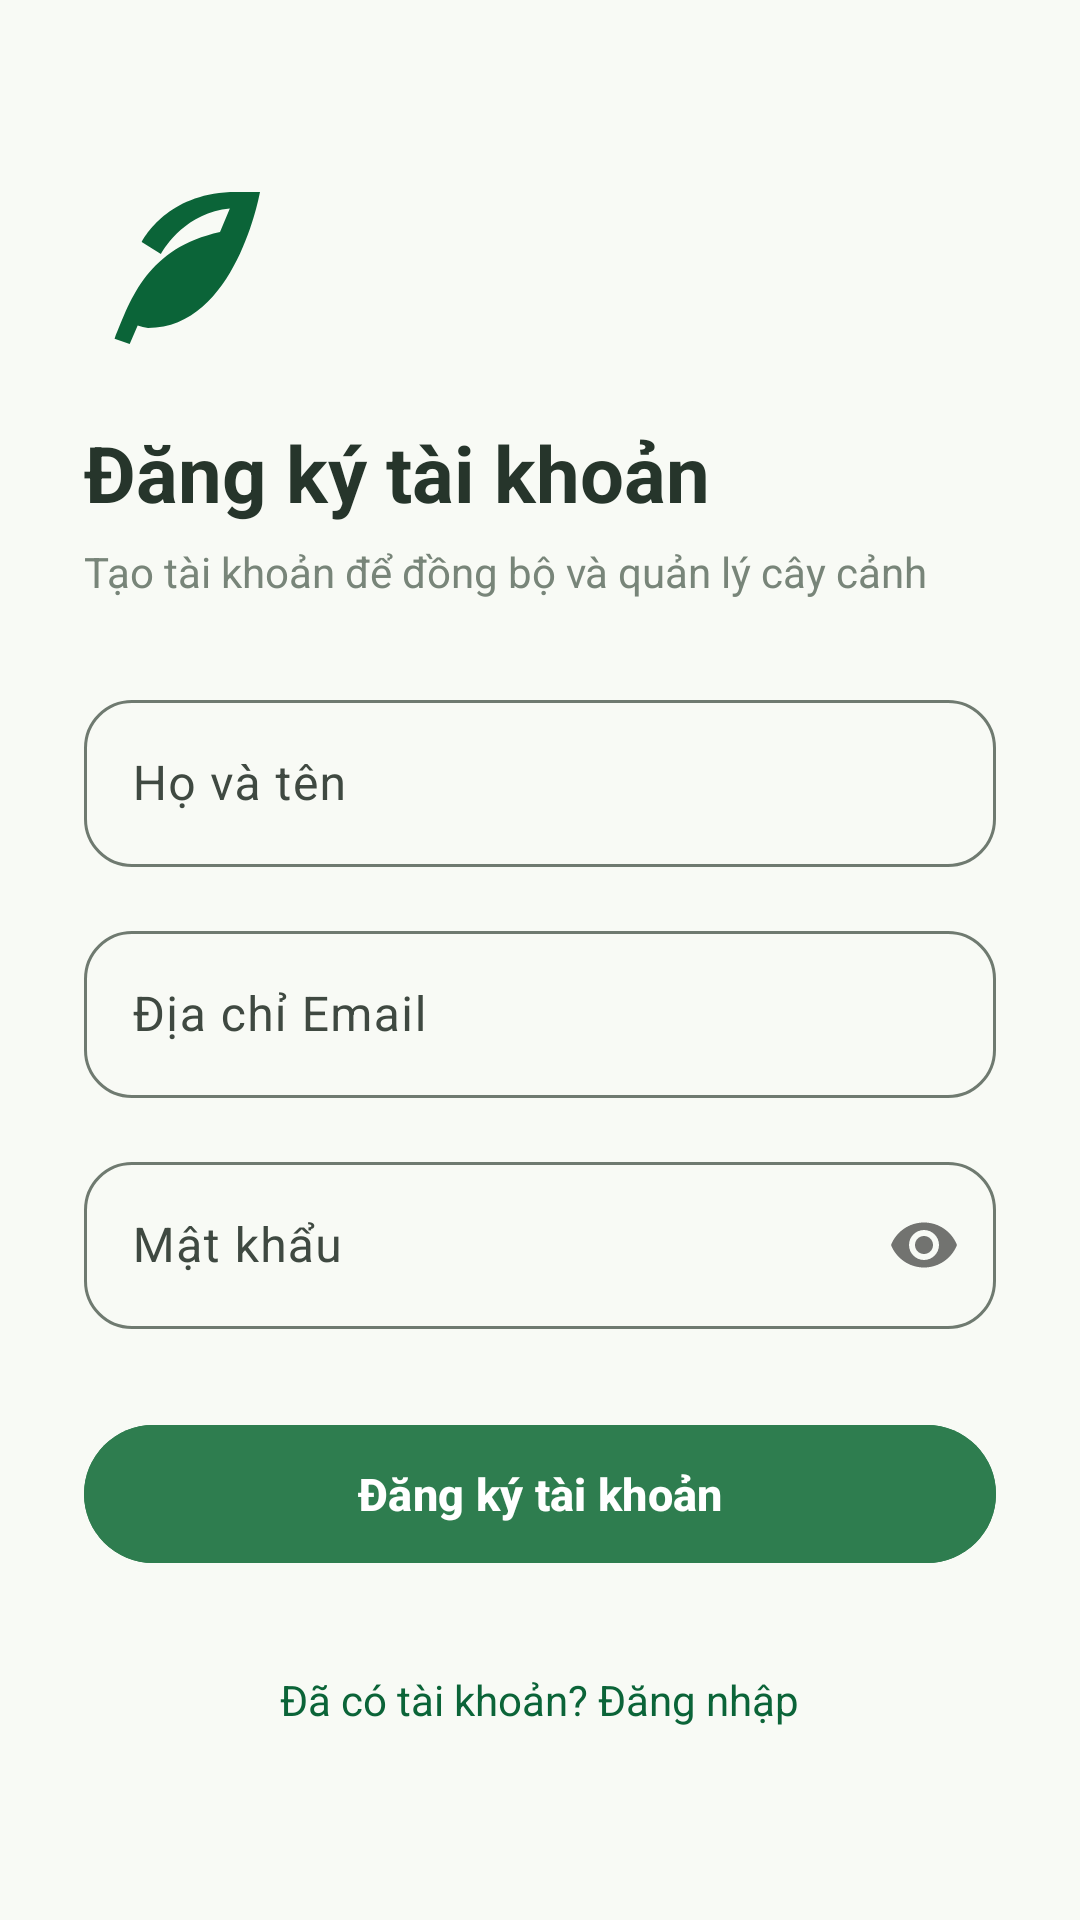

Layout XML and referenced resources for this Android screen:
<!-- AndroidManifest.xml: activity theme Theme.PlantCare.NoActionBar -->
<!-- res/layout/activity_register.xml -->
<?xml version="1.0" encoding="utf-8"?>
<ScrollView xmlns:android="http://schemas.android.com/apk/res/android"
    xmlns:app="http://schemas.android.com/apk/res-auto"
    android:layout_width="match_parent"
    android:layout_height="match_parent"
    android:background="@color/background"
    android:fillViewport="true">

    <LinearLayout
        android:layout_width="match_parent"
        android:layout_height="wrap_content"
        android:orientation="vertical"
        android:padding="28dp">

        <ImageView
            android:layout_width="64dp"
            android:layout_height="64dp"
            android:layout_marginTop="28dp"
            android:src="@drawable/ic_leaf"
            app:tint="@color/primary" />

        <TextView
            android:layout_width="wrap_content"
            android:layout_height="wrap_content"
            android:layout_marginTop="20dp"
            android:text="@string/btn_register"
            android:textColor="@color/text_primary"
            android:textSize="26sp"
            android:textStyle="bold" />

        <TextView
            android:layout_width="wrap_content"
            android:layout_height="wrap_content"
            android:layout_marginTop="6dp"
            android:text="Tạo tài khoản để đồng bộ và quản lý cây cảnh"
            android:textColor="@color/text_secondary"
            android:textSize="14sp" />

        <com.google.android.material.textfield.TextInputLayout
            android:id="@+id/tilDisplayName"
            style="@style/Widget.Material3.TextInputLayout.OutlinedBox"
            android:layout_width="match_parent"
            android:layout_height="wrap_content"
            android:layout_marginTop="28dp"
            android:hint="@string/name_hint"
            app:boxCornerRadiusBottomEnd="@dimen/radius_lg"
            app:boxCornerRadiusBottomStart="@dimen/radius_lg"
            app:boxCornerRadiusTopEnd="@dimen/radius_lg"
            app:boxCornerRadiusTopStart="@dimen/radius_lg">

            <com.google.android.material.textfield.TextInputEditText
                android:id="@+id/etDisplayName"
                android:layout_width="match_parent"
                android:layout_height="wrap_content"
                android:inputType="textPersonName" />
        </com.google.android.material.textfield.TextInputLayout>

        <com.google.android.material.textfield.TextInputLayout
            android:id="@+id/tilEmail"
            style="@style/Widget.Material3.TextInputLayout.OutlinedBox"
            android:layout_width="match_parent"
            android:layout_height="wrap_content"
            android:layout_marginTop="16dp"
            android:hint="@string/email_hint"
            app:boxCornerRadiusBottomEnd="@dimen/radius_lg"
            app:boxCornerRadiusBottomStart="@dimen/radius_lg"
            app:boxCornerRadiusTopEnd="@dimen/radius_lg"
            app:boxCornerRadiusTopStart="@dimen/radius_lg">

            <com.google.android.material.textfield.TextInputEditText
                android:id="@+id/etEmail"
                android:layout_width="match_parent"
                android:layout_height="wrap_content"
                android:inputType="textEmailAddress" />
        </com.google.android.material.textfield.TextInputLayout>

        <com.google.android.material.textfield.TextInputLayout
            android:id="@+id/tilPassword"
            style="@style/Widget.Material3.TextInputLayout.OutlinedBox"
            android:layout_width="match_parent"
            android:layout_height="wrap_content"
            android:layout_marginTop="16dp"
            android:hint="@string/password_hint"
            app:boxCornerRadiusBottomEnd="@dimen/radius_lg"
            app:boxCornerRadiusBottomStart="@dimen/radius_lg"
            app:boxCornerRadiusTopEnd="@dimen/radius_lg"
            app:boxCornerRadiusTopStart="@dimen/radius_lg"
            app:passwordToggleEnabled="true">

            <com.google.android.material.textfield.TextInputEditText
                android:id="@+id/etPassword"
                android:layout_width="match_parent"
                android:layout_height="wrap_content"
                android:inputType="textPassword" />
        </com.google.android.material.textfield.TextInputLayout>

        <com.google.android.material.button.MaterialButton
            android:id="@+id/btnRegister"
            android:layout_width="match_parent"
            android:layout_height="54dp"
            android:layout_marginTop="28dp"
            android:backgroundTint="@color/primary_container"
            android:text="@string/btn_register"
            android:textColor="@color/on_primary"
            android:textSize="15sp"
            android:textStyle="bold"
            app:cornerRadius="@dimen/radius_pill" />

        <TextView
            android:id="@+id/tvGoToLogin"
            android:layout_width="wrap_content"
            android:layout_height="wrap_content"
            android:layout_gravity="center_horizontal"
            android:layout_marginTop="24dp"
            android:padding="8dp"
            android:text="@string/has_account"
            android:textColor="@color/primary"
            android:textSize="14sp" />

        <ProgressBar
            android:id="@+id/progressBar"
            android:layout_width="wrap_content"
            android:layout_height="wrap_content"
            android:layout_gravity="center_horizontal"
            android:layout_marginTop="16dp"
            android:visibility="gone" />

    </LinearLayout>
</ScrollView>
<!-- resources referenced by this layout -->
<resources>
  <color name="background">#F8FAF5</color>
  <color name="on_primary">#FFFFFF</color>
  <color name="primary">#0B6438</color>
  <color name="primary_container">#2E7D4F</color>
  <color name="text_primary">#26352B</color>
  <color name="text_secondary">#788579</color>
  <dimen name="radius_lg">16dp</dimen>
  <dimen name="radius_pill">999dp</dimen>
  <!-- drawable ic_leaf (drawable) -->
  <vector xmlns:android="http://schemas.android.com/apk/res/android"
      android:width="24dp"
      android:height="24dp"
      android:viewportWidth="24"
      android:viewportHeight="24">
    <path
        android:fillColor="@color/primary"
        android:pathData="M17,8C8,10 5.9,16.17 3.82,21.34L5.71,22l1,-2.3A4.49,4.49 0,0 0,8 20C19,20 22,3 22,3c0,0 -1,0 -3,0C11,3 7.82,8.14 7.21,9.26L9.61,10.74C10.14,9.81 12.87,5.55 18.23,5.07L17,8z"/>
  </vector>
  <string name="btn_register">Đăng ký tài khoản</string>
  <string name="email_hint">Địa chỉ Email</string>
  <string name="has_account">Đã có tài khoản? Đăng nhập</string>
  <string name="name_hint">Họ và tên</string>
  <string name="password_hint">Mật khẩu</string>
  <style name="Theme.PlantCare.NoActionBar">
          <item name="windowActionBar">false</item>
          <item name="windowNoTitle">true</item>
      </style>
</resources>
